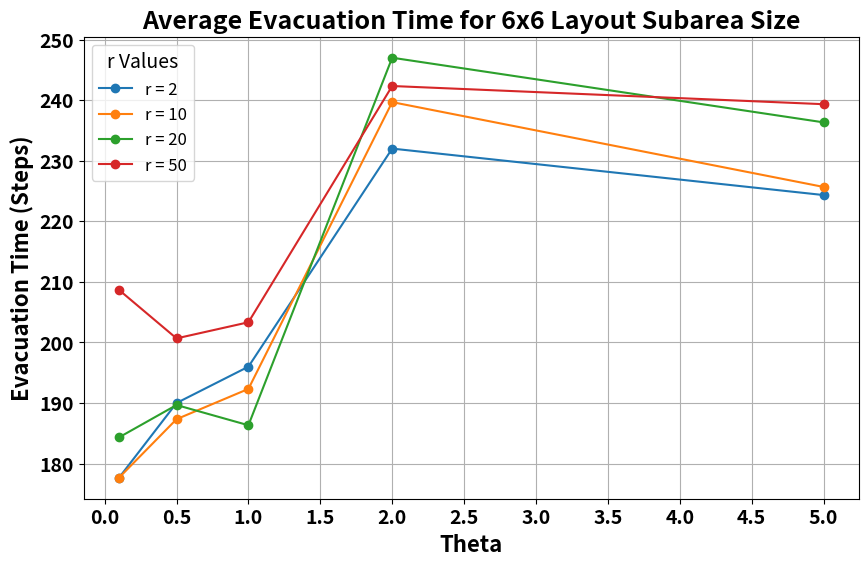

This chart was generated by the following Python code:
import matplotlib.pyplot as plt
import pandas as pd
import numpy as np

# Data for 6x6 layout
data_6x6 = {
    'r': [2, 2, 2, 2, 2, 10, 10, 10, 10, 10, 20, 20, 20, 20, 20, 50, 50, 50, 50, 50],
    'theta': [0.1, 0.5, 1, 2, 5, 0.1, 0.5, 1, 2, 5, 0.1, 0.5, 1, 2, 5, 0.1, 0.5, 1, 2, 5],
    'average': [177.67,
190.00,
196.00,
232.00,
224.33,
177.67,
187.33,
192.33,
239.67,
225.67,
184.33,
189.67,
186.33,
247.00,
236.33,
208.67,
200.67,
203.33,
242.33,
239.33
]
}

# Create a DataFrame
df_6x6 = pd.DataFrame(data_6x6)

# Plot
plt.figure(figsize=(10, 6))
for r_value in df_6x6['r'].unique():
    subset = df_6x6[df_6x6['r'] == r_value]
    plt.plot(subset['theta'], subset['average'], marker='o', linestyle='-', label=f'r = {r_value}')

# Labels and title with larger and bold font
plt.xlabel('Theta', fontsize=16, fontweight='bold')
plt.ylabel('Evacuation Time (Steps)', fontsize=16, fontweight='bold')
plt.title('Average Evacuation Time for 6x6 Layout Subarea Size', fontsize=18, fontweight='bold')

# Set x-axis ticks and grid
plt.xticks(np.arange(0.0, 5.5, 0.5), fontsize=14, fontweight='bold')
plt.yticks(fontsize=14, fontweight='bold')
plt.grid(True)

# Legend with larger font
plt.legend(title='r Values', fontsize=12, title_fontsize=14)

# Show plot
plt.show()
